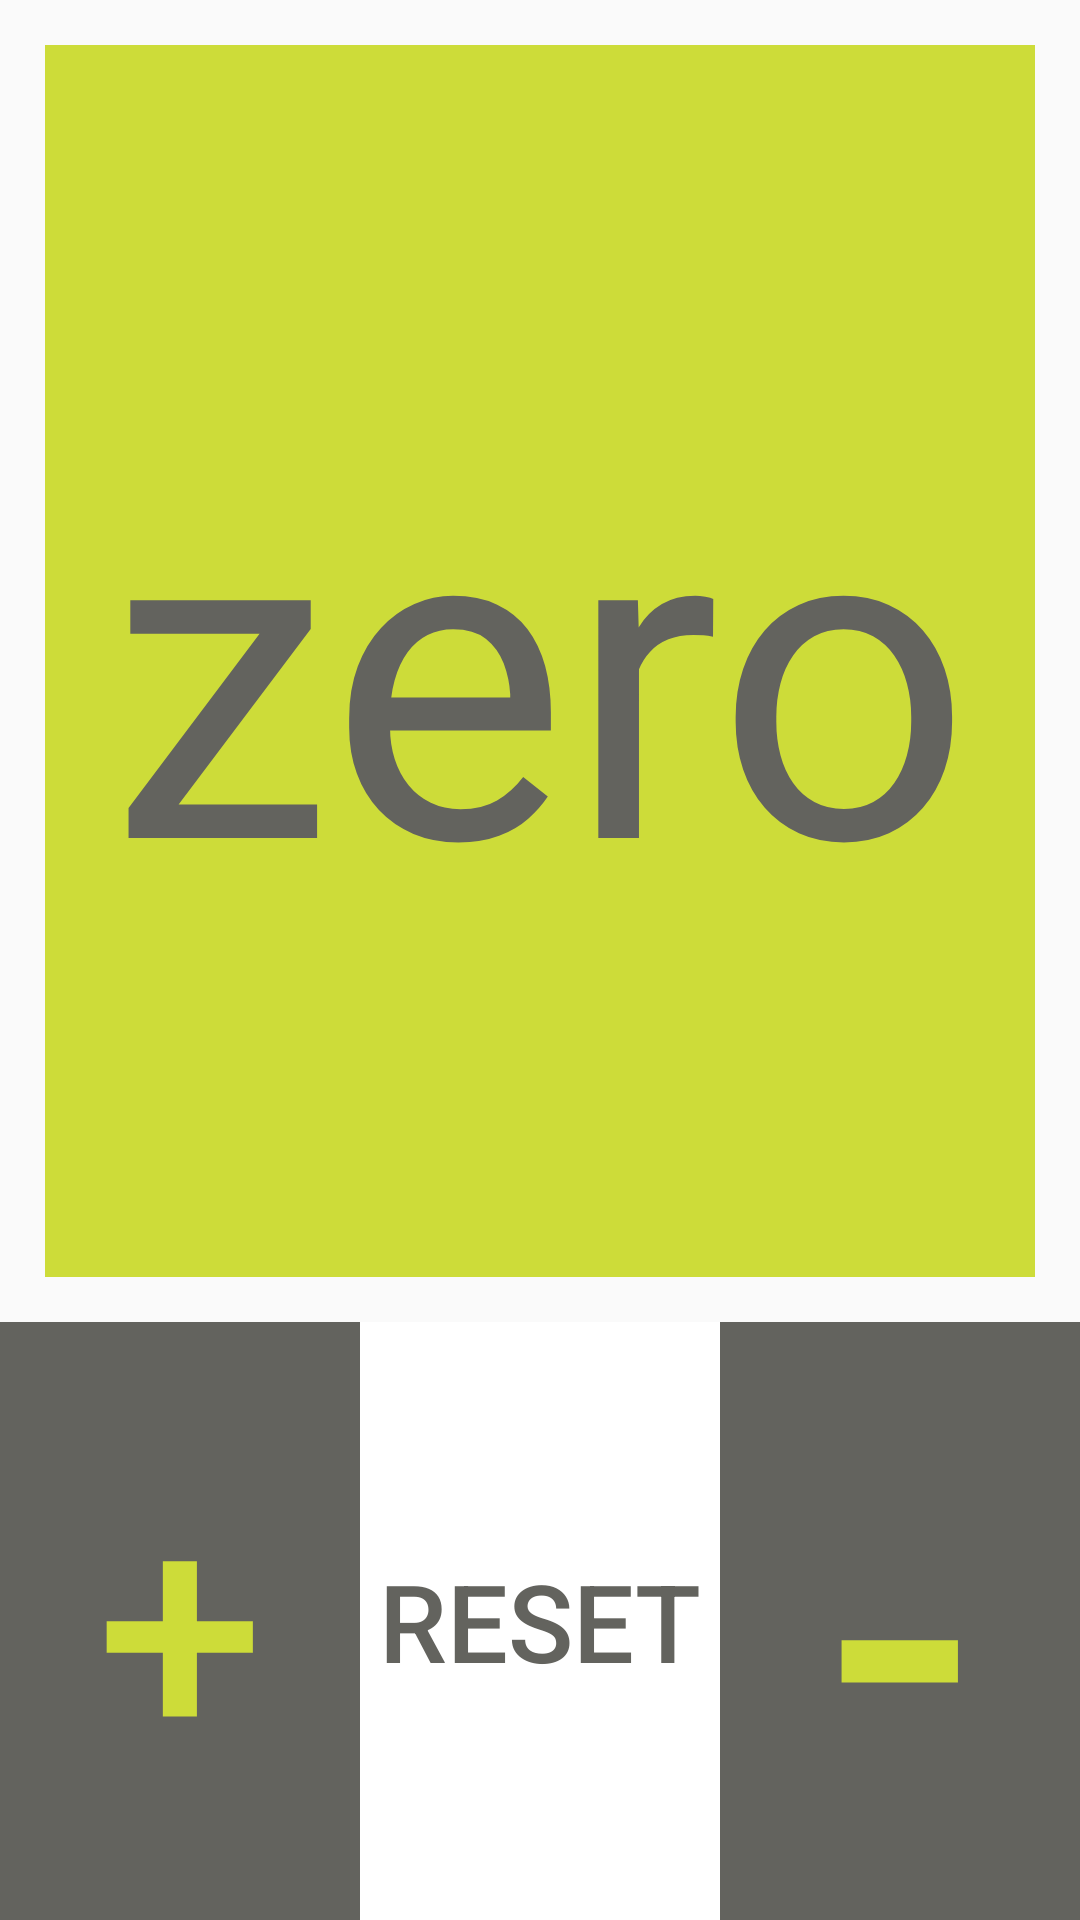

Produce the Android XML layout that renders to this screen, including the resource entries it uses.
<!-- AndroidManifest.xml: application theme Theme.RemoteControl -->
<!-- res/layout/fragment_remote_control.xml -->
<?xml version="1.0" encoding="utf-8"?>
<TableLayout xmlns:android="http://schemas.android.com/apk/res/android"
    xmlns:tools="http://schemas.android.com/tools"
    android:id="@+id/fragment_remote_control_tableLayout"
    android:layout_width="match_parent"
    android:layout_height="match_parent"
    android:stretchColumns="*"
    tools:context=".RemoteControlFragment">

    <TextView
        android:id="@+id/fragment_remote_control_current"
        android:layout_width="match_parent"
        android:layout_height="0dp"
        android:layout_margin="15dp"
        android:layout_weight="15"
        android:background="#CDDC39"
        android:gravity="center"
        android:text="zero"
        android:textColor="#63635E"
        android:textSize="150dp" />


    <TableRow android:layout_weight="0">

        <Button
            android:id="@+id/fragment_remote_control_plus"
            style="@style/RemoteButton"
            android:background="#63635E"
            android:text="+"
            android:textColor="#CDDC39"
            android:textSize="100dp" />

        <Button
            android:id="@+id/fragment_remote_control_zero"
            style="@style/RemoteButton"
            android:background="#FFFFFF"
            android:text="reset"
            android:textColor="#63635E"
            android:textSize="36dp" />

        <Button
            android:id="@+id/fragment_remote_control_minus"
            style="@style/RemoteButton"
            android:background="#63635E"
            android:text="-"
            android:textColor="#CDDC39"
            android:textSize="150dp" />


    </TableRow>


</TableLayout>
<!-- resources referenced by this layout -->
<resources>
  <style name="RemoteButton">
  
          <item name="android:layout_width">0dp</item>
          <item name="android:layout_height">match_parent</item>
      </style>
  <style name="Theme.RemoteControl" parent="Theme.Design.Light">
          
          <item name="colorPrimary">@color/purple_500</item>
          <item name="colorPrimaryVariant">@color/purple_700</item>
          <item name="colorOnPrimary">@color/white</item>
          
          <item name="colorSecondary">@color/teal_200</item>
          <item name="colorSecondaryVariant">@color/teal_700</item>
          <item name="colorOnSecondary">@color/black</item>
          
  
          
      </style>
  <!-- not gathered from this repository: default colours our renderer supplied (Android Studio template values) -->
  <color name="purple_500">#FF6200EE</color>
  <color name="purple_700">#FF3700B3</color>
  <color name="teal_200">#FF03DAC5</color>
  <color name="teal_700">#FF018786</color>
  <color name="black">#FF000000</color>
  <color name="white">#FFFFFFFF</color>
</resources>
